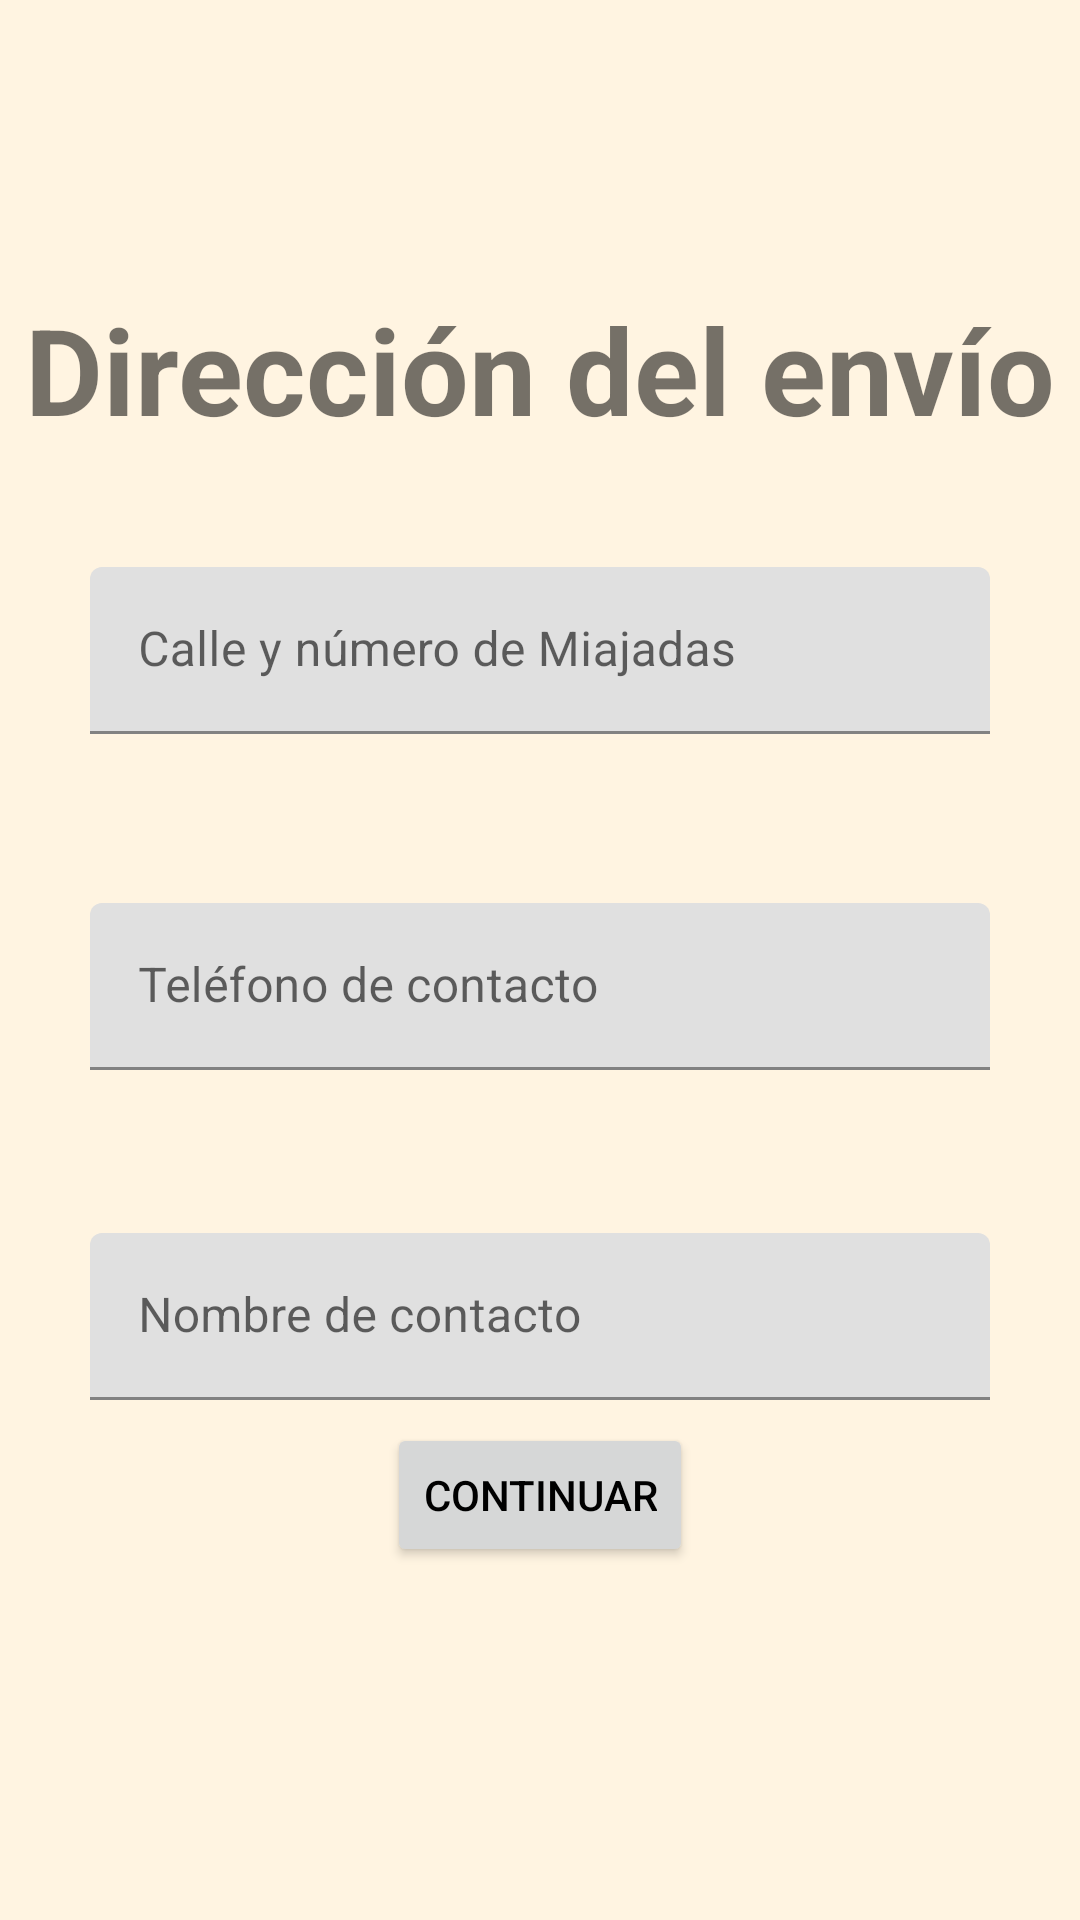

Android layout source for this screen:
<!-- AndroidManifest.xml: application theme Theme.Pasteleria.Light -->
<!-- res/layout/fragment_direccion1.xml -->
<?xml version="1.0" encoding="utf-8"?>
<androidx.constraintlayout.widget.ConstraintLayout
    xmlns:android="http://schemas.android.com/apk/res/android"
    xmlns:app="http://schemas.android.com/apk/res-auto"
    xmlns:tools="http://schemas.android.com/tools"
    android:layout_width="match_parent"
    android:layout_height="match_parent"
    tools:context=".main.view.direccion.Direccion1Fragment">

    <com.google.android.material.textfield.TextInputLayout
        android:layout_width="300dp"
        android:layout_height="wrap_content"
        app:layout_constraintBottom_toBottomOf="parent"
        app:layout_constraintEnd_toEndOf="parent"
        android:layout_marginBottom="100dp"
        app:layout_constraintStart_toStartOf="parent"
        app:layout_constraintTop_toTopOf="parent"
        app:layout_constraintVertical_bias="0.39">

        <com.google.android.material.textfield.TextInputEditText
            android:id="@+id/direccionInput"
            android:layout_width="match_parent"
            android:layout_height="wrap_content"
            android:hint="@string/hint_direccion" />
    </com.google.android.material.textfield.TextInputLayout>

    <com.google.android.material.textfield.TextInputLayout
        android:id="@+id/textInputLayout2"
        android:layout_width="300dp"
        android:layout_height="wrap_content"
        android:layout_marginTop="120dp"
        app:layout_constraintBottom_toBottomOf="parent"
        app:layout_constraintEnd_toEndOf="parent"
        app:layout_constraintStart_toStartOf="parent"
        app:layout_constraintTop_toTopOf="parent"
        app:layout_constraintVertical_bias="0.39">

        <com.google.android.material.textfield.TextInputEditText
            android:id="@+id/telefonoInput"
            android:layout_width="match_parent"
            android:layout_height="wrap_content"
            android:hint="@string/hint_telefono"
            android:inputType="phone" />
    </com.google.android.material.textfield.TextInputLayout>

    <com.google.android.material.textfield.TextInputLayout
        android:layout_width="300dp"
        android:layout_height="wrap_content"
        app:layout_constraintBottom_toBottomOf="parent"
        app:layout_constraintEnd_toEndOf="parent"
        android:layout_marginTop="300dp"
        app:layout_constraintStart_toStartOf="parent"
        app:layout_constraintTop_toTopOf="parent"
        app:layout_constraintVertical_bias="0.39">

        <com.google.android.material.textfield.TextInputEditText
            android:id="@+id/nombrePedidoInput"
            android:layout_width="match_parent"
            android:layout_height="wrap_content"
            android:hint="@string/hint_nombre_contacto" />
    </com.google.android.material.textfield.TextInputLayout>


    <TextView
        android:id="@+id/textView2"
        android:layout_width="wrap_content"
        android:layout_height="wrap_content"
        android:text="@string/titulo_direccion_envio"
        android:textSize="40sp"
        android:textStyle="bold"
        app:layout_constraintBottom_toBottomOf="parent"
        app:layout_constraintEnd_toEndOf="parent"
        app:layout_constraintHorizontal_bias="0.496"
        app:layout_constraintStart_toStartOf="parent"
        app:layout_constraintTop_toTopOf="parent"
        app:layout_constraintVertical_bias="0.164" />

    <Button
        android:id="@+id/button2"
        android:layout_width="wrap_content"
        android:layout_height="wrap_content"
        android:text="@string/continuar"
        app:layout_constraintBottom_toBottomOf="parent"
        app:layout_constraintEnd_toEndOf="parent"
        app:layout_constraintStart_toStartOf="parent"
        app:layout_constraintTop_toBottomOf="@+id/textInputLayout2" />

</androidx.constraintlayout.widget.ConstraintLayout>
<!-- resources referenced by this layout -->
<resources>
  <string name="continuar">Continuar</string>
  <string name="hint_direccion">Calle y número de Miajadas</string>
  <string name="hint_nombre_contacto">Nombre de contacto</string>
  <string name="hint_telefono">Teléfono de contacto</string>
  <string name="titulo_direccion_envio">Dirección del envío</string>
  <style name="Theme.Pasteleria.Light" parent="Theme.MaterialComponents.DayNight.NoActionBar">
          
          <item name="android:forceDarkAllowed" tools:targetApi="q">false</item>
  
          <item name="colorPrimary">@color/chocolate_oscuro1</item>
          <item name="colorPrimaryVariant">@color/chocolate_claro1</item>
          <item name="colorOnPrimary">@color/white</item>
          <item name="colorSecondary">@color/caramelo</item>
          <item name="colorSecondaryVariant">@color/fresa</item>
          <item name="colorOnSecondary">@color/white</item>
          <item name="android:windowBackground">@color/fondo_pasteleria</item>
          <item name="colorOnBackground">@color/black</item>
          <item name="colorOnSurface">@color/black</item>
          <item name="colorError">@color/rosa_candy</item>
          <item name="colorSurface">@color/white</item>
          <item name="android:textColorPrimary">@color/black</item>
          <item name="android:textColorSecondary">@color/black</item>
      </style>
  <color name="chocolate_oscuro1">#210f04</color>
  <color name="chocolate_claro1">#b08968</color>
  <color name="white">#FFFFFFFF</color>
  <color name="caramelo">#C97C54</color>
  <color name="fresa">#F8A1B4</color>
  <color name="fondo_pasteleria">#FFF4E1</color>
  <color name="black">#FF000000</color>
  <color name="rosa_candy">#F16D8E</color>
</resources>
